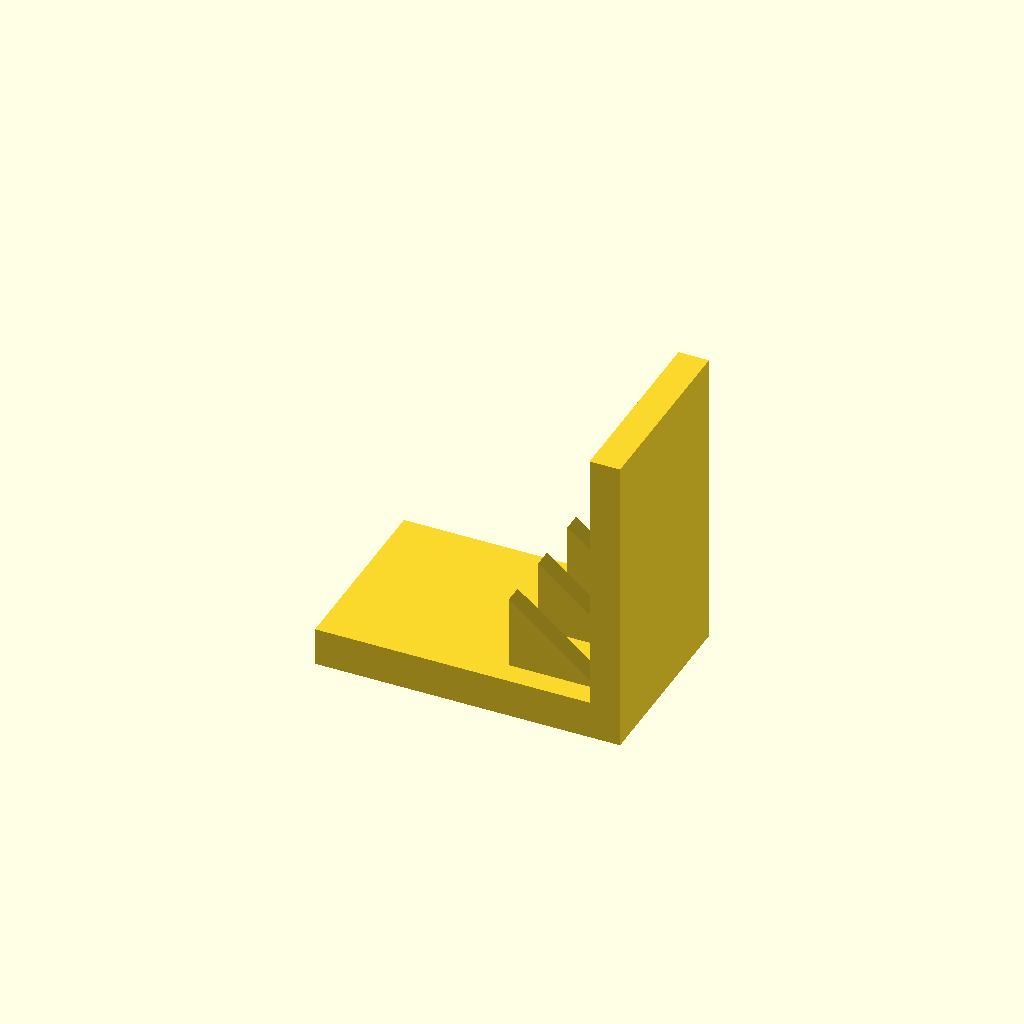
Cell 1 — every parameter at its default value.
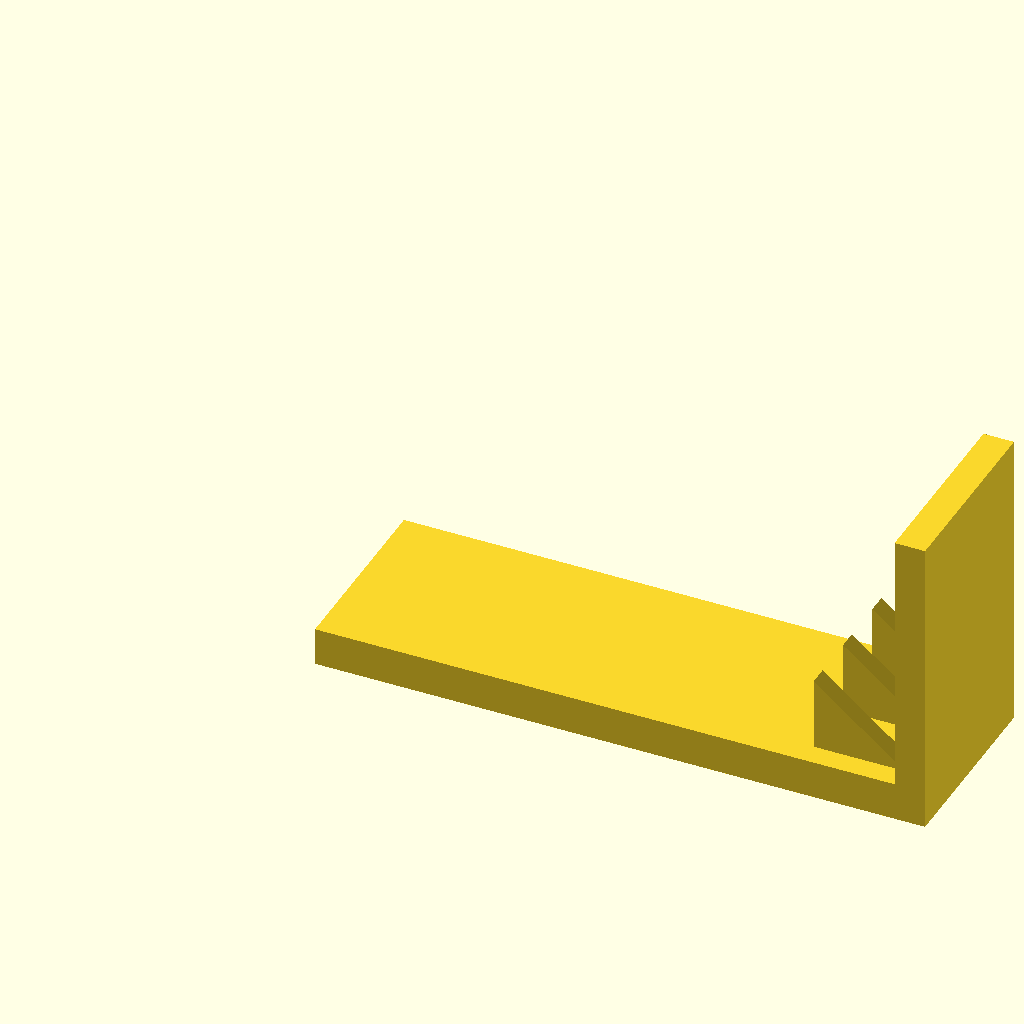
Cell 2 — base_l set to 160, the other parameters unchanged.
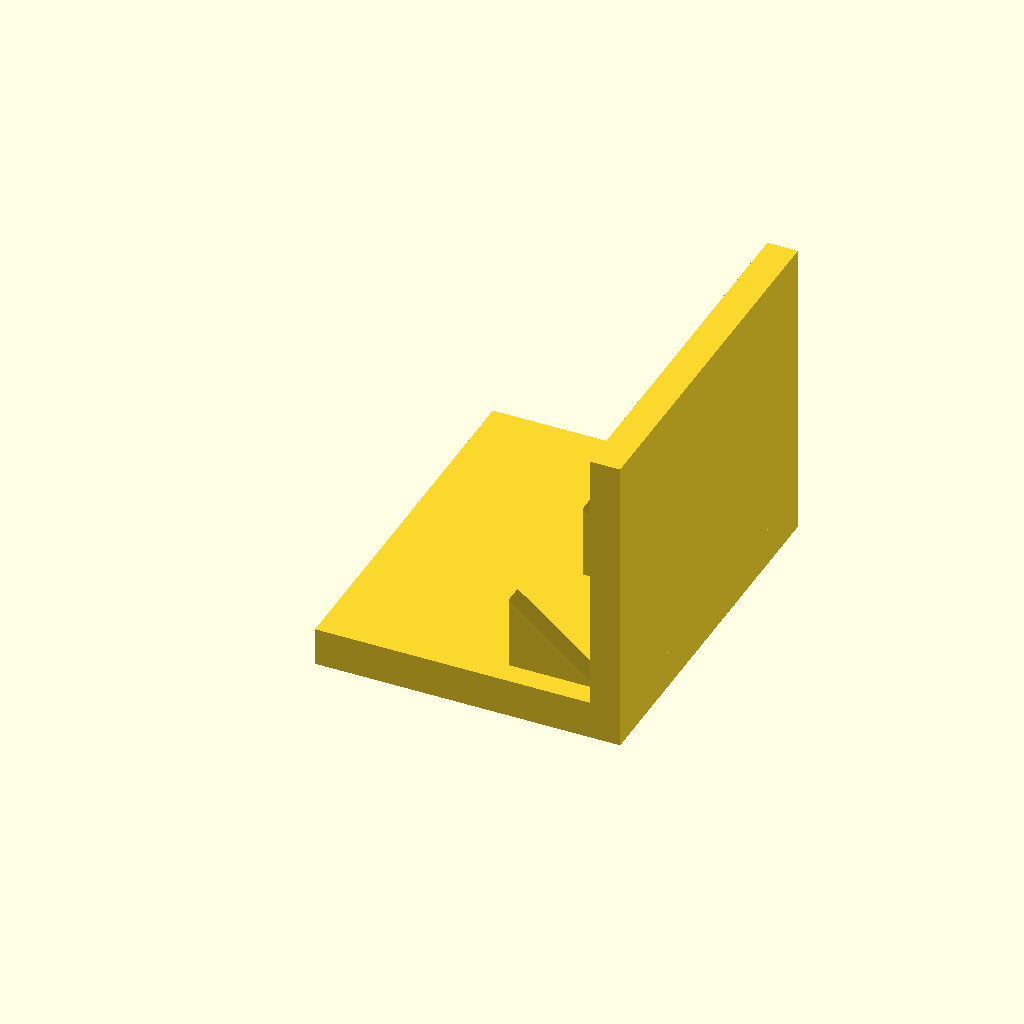
Cell 3: base_w = 100 (everything else at default).
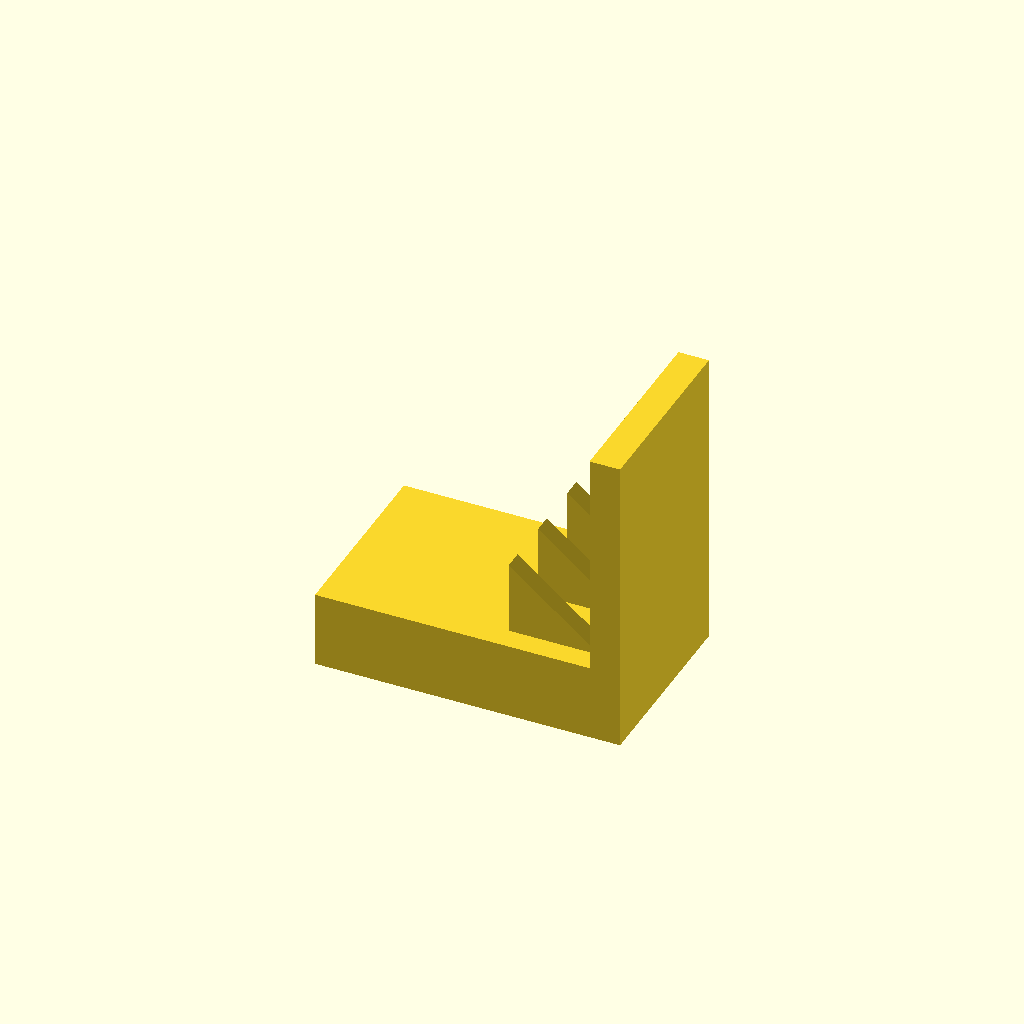
Cell 4: the same model with base_t = 20.
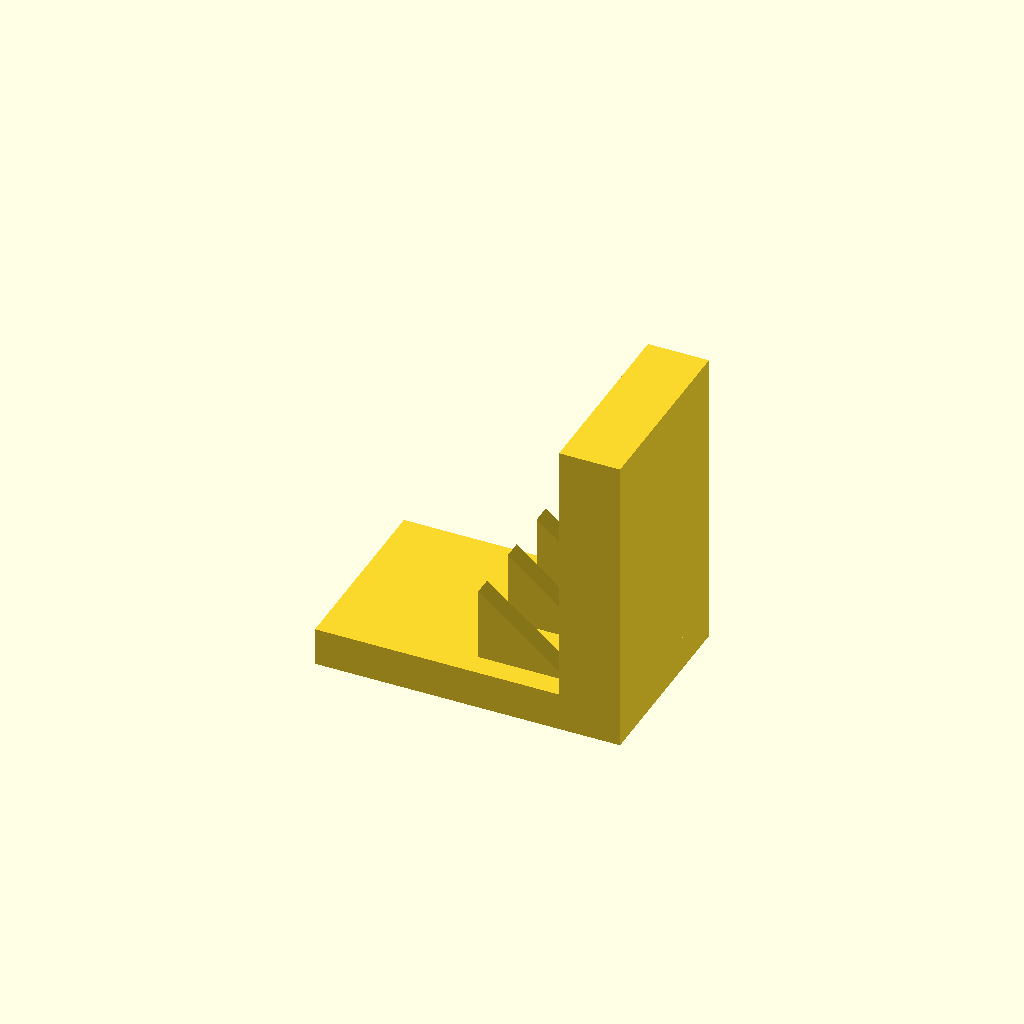
Cell 5 — plate_t set to 16, the other parameters unchanged.
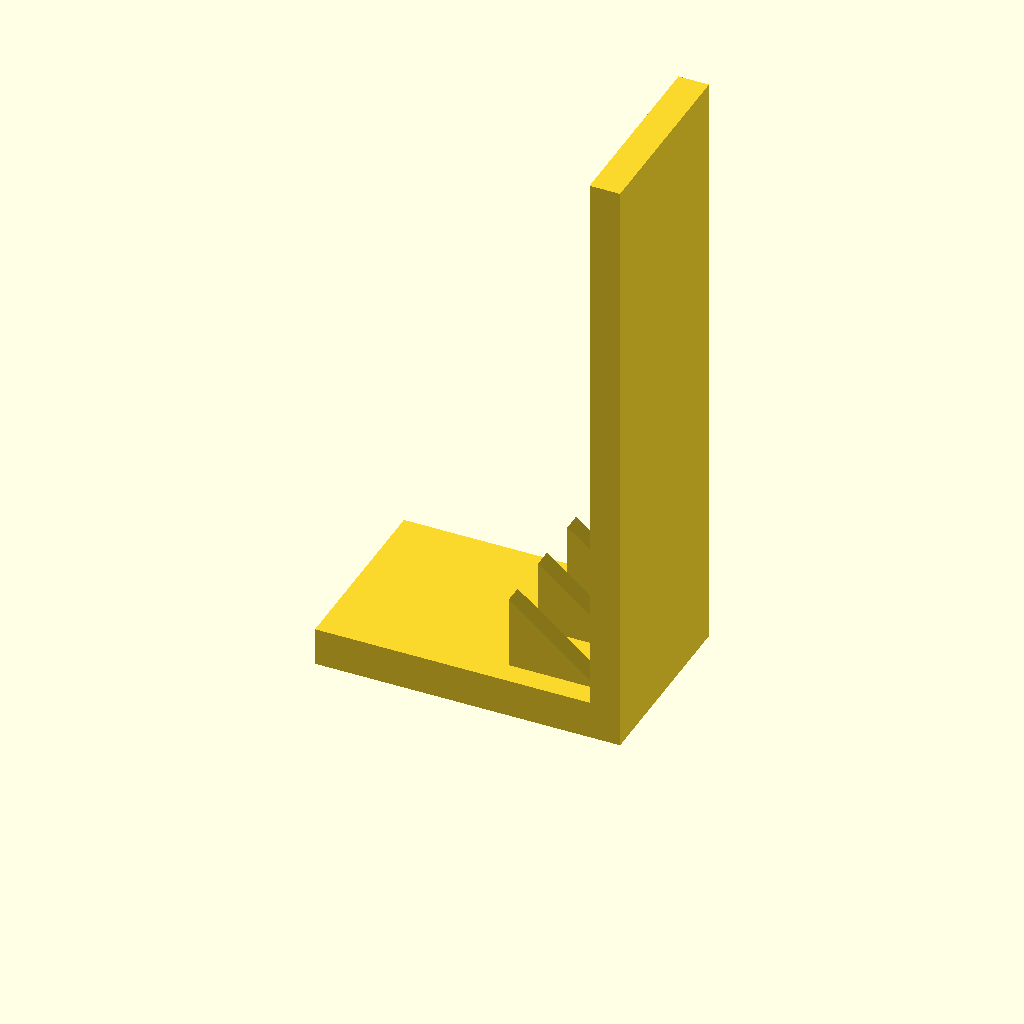
Cell 6: the same model with plate_h = 160.
All cells are drawn from one camera (rotation 55°, 0°, 25°, orthographic, colour scheme Cornfield), so only the parameter changes between them.
The OpenSCAD source (optional_data/data/solid3/ribbracket/part_0066.scad):
$fn = 32;

// ----------------------------------------------------------------------
// Rib bracket: 3-gusset L bracket
// ----------------------------------------------------------------------

// --- parameters (mm) ---
base_l = 80;              // foot length, X
base_w = 50;              // foot width, Y
base_t = 10;              // foot thickness
plate_t = 8;              // upright plate thickness
plate_h = 80;             // overall height
gus_l = 24;               // gusset leg along the foot
gus_h = 20;               // gusset height
gus_t = 5;                // gusset thickness
gus_edge = 6;             // gusset margin from the foot edge
n_gus = 3;                // gusset count
fit_tol = 0.05;           // tolerance for press fits, mm
free_tol = 0.3;           // tolerance for clearance fits, mm

gus_pitch = (base_w - 2 * gus_edge - gus_t) / (n_gus - 1);  // gusset pitch

union() {
  cube([base_l, base_w, base_t]);
  translate([base_l - plate_t, 0, base_t - 1])
    cube([plate_t, base_w, plate_h - base_t + 1]);
  for (i = [0 : n_gus - 1])
    translate([base_l - plate_t - gus_l, gus_edge + i * gus_pitch, base_t - 1])
      rotate([-90, 0, 0])
        linear_extrude(height = gus_t)
          polygon(points = [[0, 0], [gus_l + 1, 0], [0, -gus_h]]);
}
Customizer parameters (derived from the source; name, type, default, range or options):
base_l: number, default 80
base_w: number, default 50
base_t: number, default 10
plate_t: number, default 8
plate_h: number, default 80
gus_l: number, default 24
gus_h: number, default 20
gus_t: number, default 5
gus_edge: number, default 6
n_gus: number, default 3
fit_tol: number, default 0.05
free_tol: number, default 0.3
